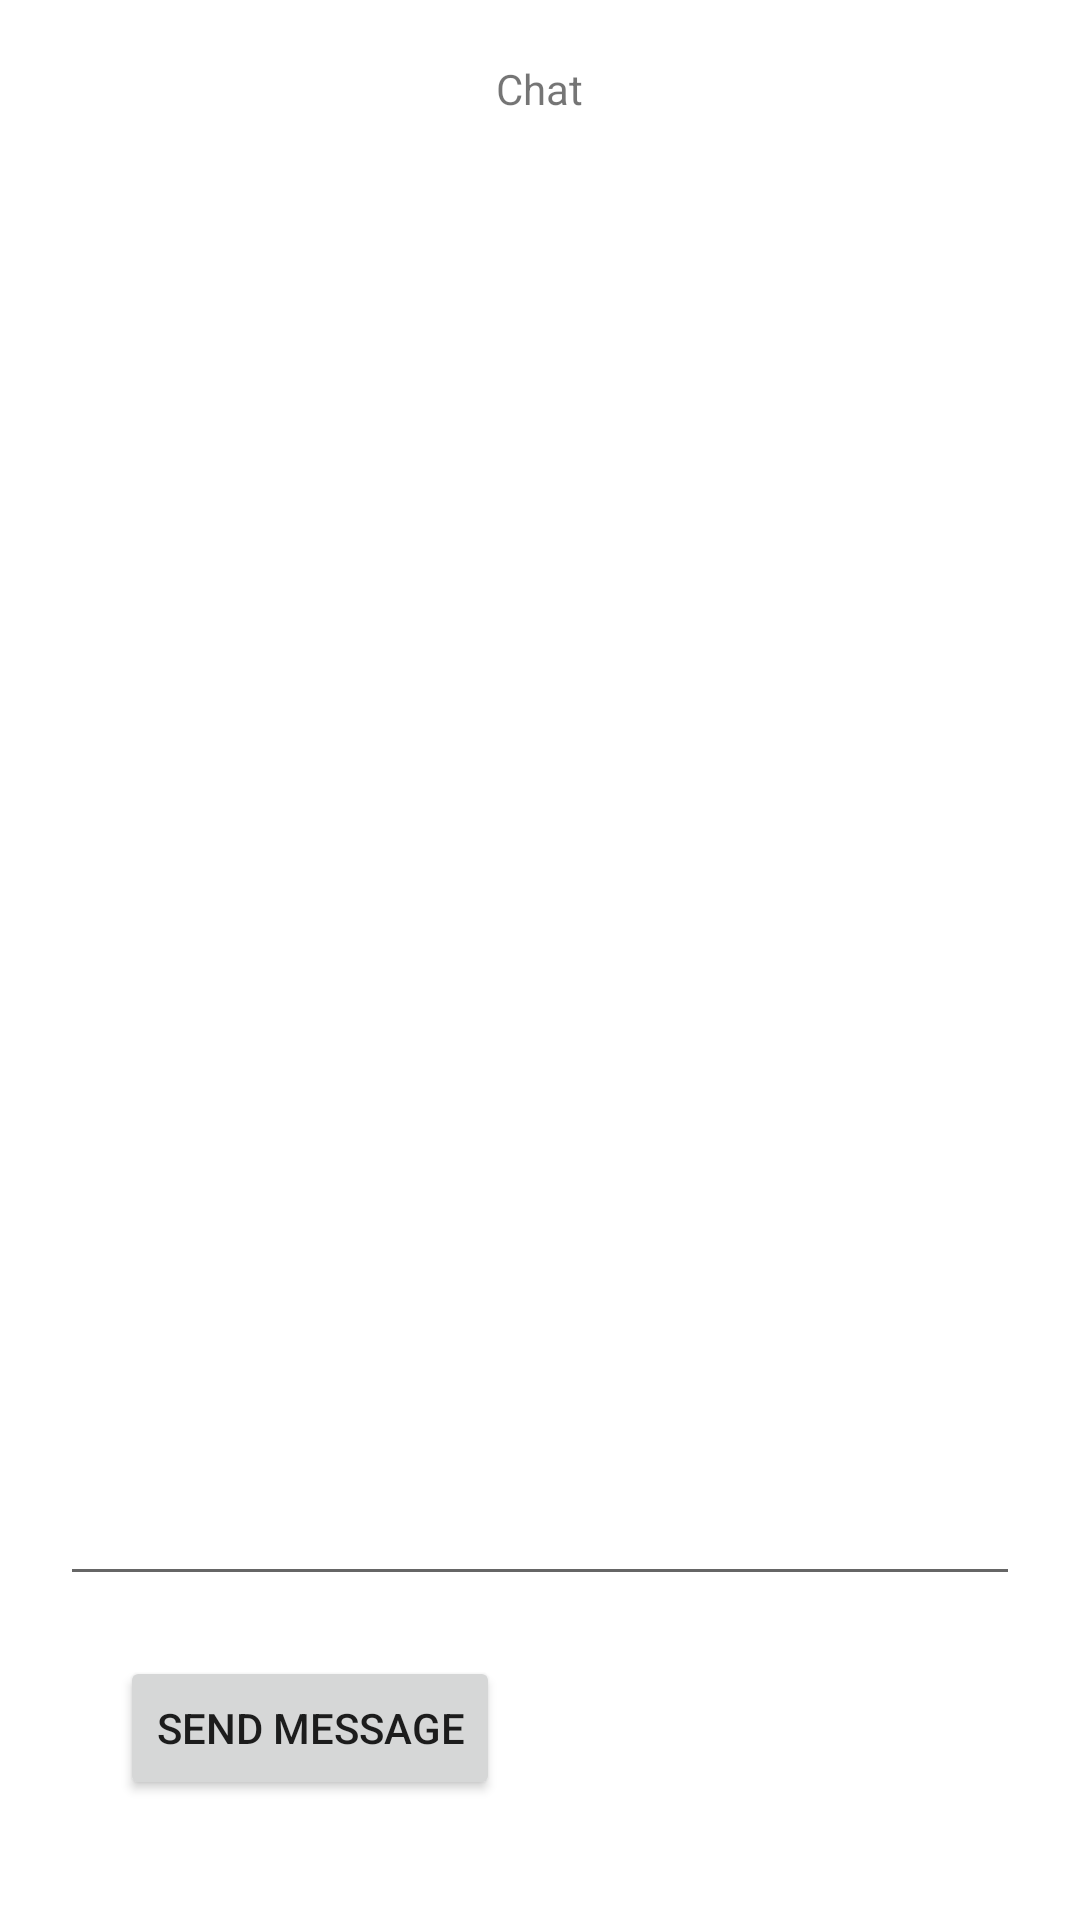

Write the Android layout XML for this screen, with the resource values it uses.
<!-- AndroidManifest.xml: application theme Theme.MEETUP -->
<!-- res/layout/activity_chat.xml -->
<?xml version="1.0" encoding="utf-8"?>
<RelativeLayout xmlns:android="http://schemas.android.com/apk/res/android"
    xmlns:app="http://schemas.android.com/apk/res-auto"
    xmlns:tools="http://schemas.android.com/tools"
    android:layout_width="match_parent"
    android:layout_height="match_parent"
    android:padding="20dp"
    tools:context=".Activity.ChatActivity">

    <TextView
        android:layout_width="wrap_content"
        android:layout_height="wrap_content"
        android:layout_centerHorizontal="true"
        android:text="Chat"
        android:id="@+id/chatTV"/>



    <androidx.recyclerview.widget.RecyclerView
        android:layout_below="@id/chatTV"
        android:layout_width="match_parent"
        android:layout_height="wrap_content"
        android:id="@+id/chatRecyclerView"
        android:layout_marginTop="20dp"
        android:overScrollMode="never"
        android:layout_marginBottom="20dp"
        android:nestedScrollingEnabled="false"
        android:layout_above="@id/messageEditText"/>


    <EditText
        android:layout_width="match_parent"
        android:layout_height="wrap_content"
        android:layout_above="@id/sendButton"
        android:maxLines="3"
        android:id="@+id/messageEditText"
        android:layout_marginBottom="20dp"
        />
    <Button
        android:layout_width="wrap_content"
        android:layout_height="wrap_content"
        android:layout_alignParentBottom="true"
        android:layout_marginBottom="20dp"
        android:layout_marginStart="20dp"
        android:text="Send Message"
        android:id="@+id/sendButton"/>


</RelativeLayout>
<!-- resources referenced by this layout -->
<resources>
  <style name="Theme.MEETUP" parent="Theme.MaterialComponents.DayNight.DarkActionBar">
          
          <item name="colorPrimary">@color/purple_500</item>
          <item name="colorPrimaryVariant">@color/purple_700</item>
          <item name="colorOnPrimary">@color/white</item>
          
          <item name="colorSecondary">@color/teal_200</item>
          <item name="colorSecondaryVariant">@color/teal_700</item>
          <item name="colorOnSecondary">@color/black</item>
          
          <item name="android:statusBarColor" tools:targetApi="l">?attr/colorPrimaryVariant</item>
          
      </style>
  <!-- not gathered from this repository: default colours our renderer supplied (Android Studio template values) -->
  <color name="purple_500">#FF6200EE</color>
  <color name="purple_700">#FF3700B3</color>
  <color name="teal_200">#FF03DAC5</color>
  <color name="teal_700">#FF018786</color>
  <color name="black">#FF000000</color>
  <color name="white">#FFFFFFFF</color>
</resources>
